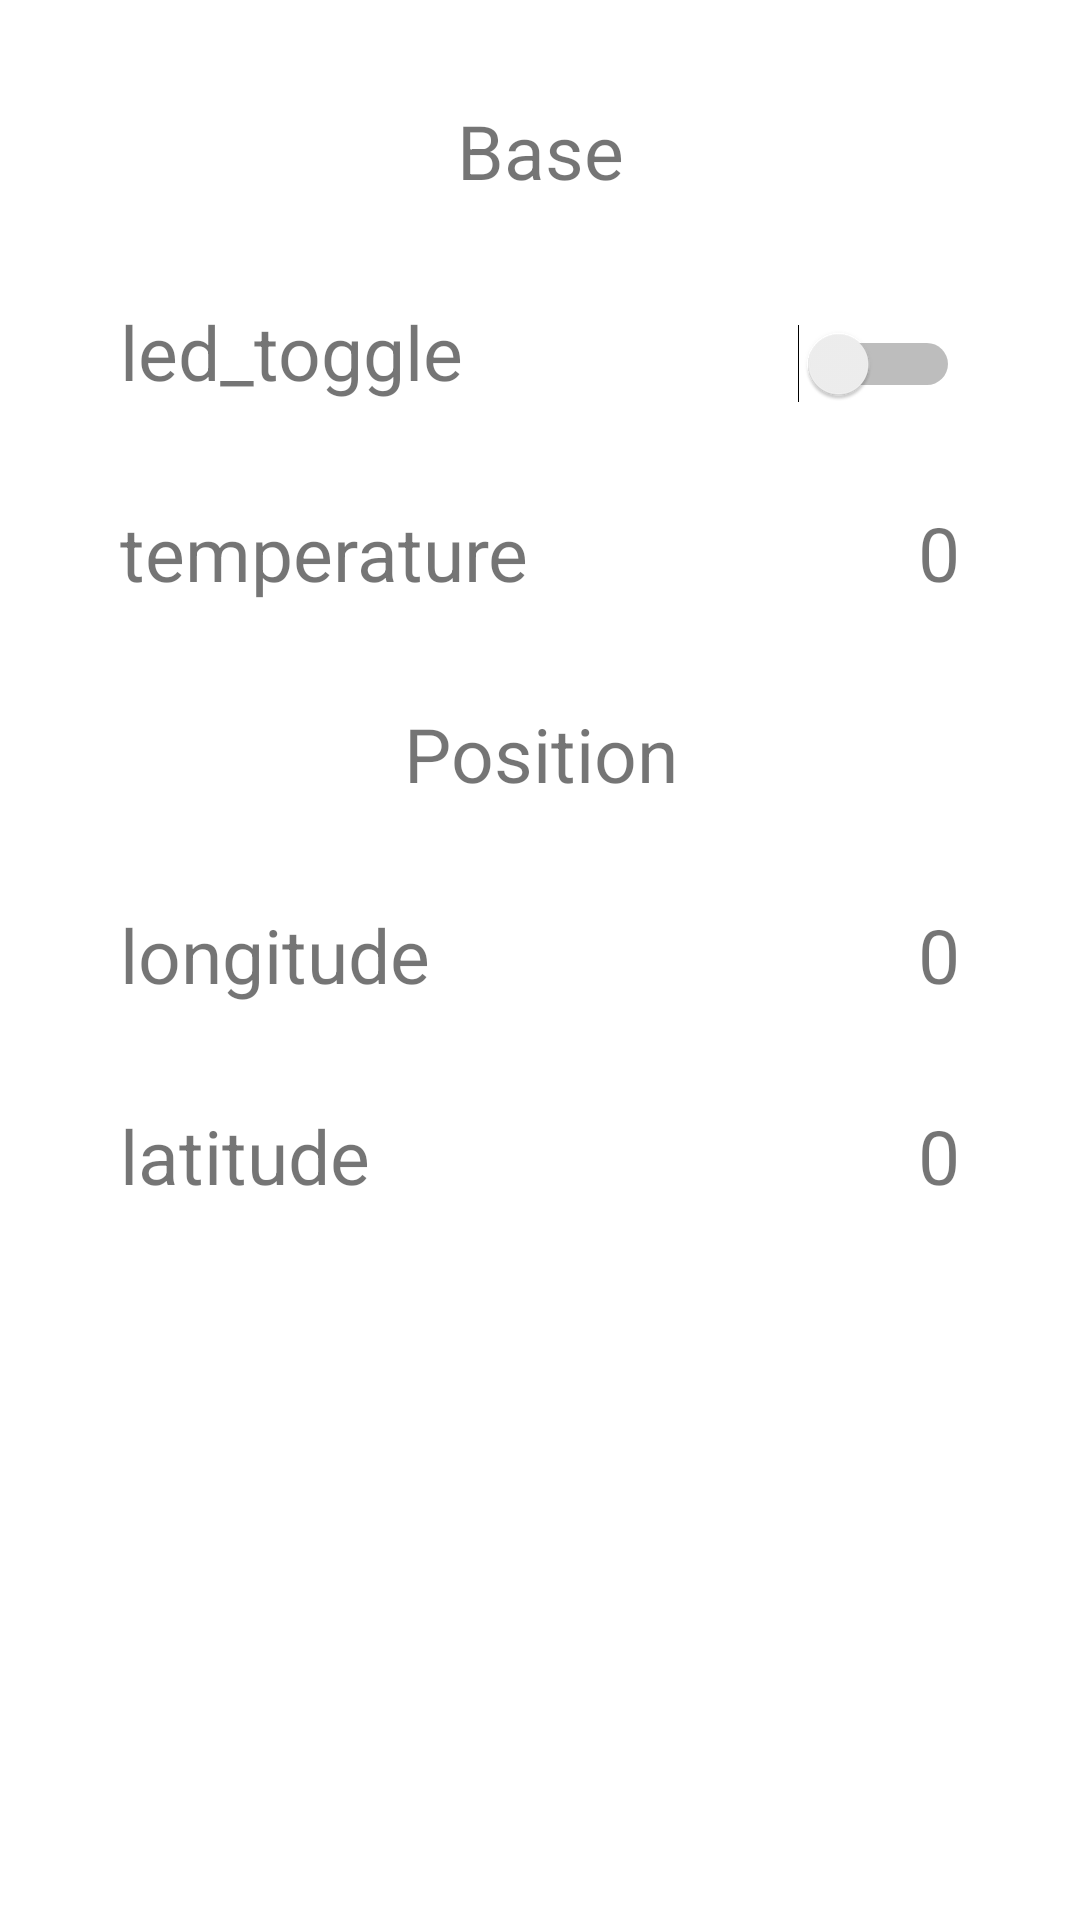

Android layout source for this screen:
<!-- AndroidManifest.xml: application theme AppTheme -->
<!-- res/layout/activity_main.xml -->
<?xml version="1.0" encoding="utf-8"?>
<LinearLayout xmlns:android="http://schemas.android.com/apk/res/android"
    xmlns:app="http://schemas.android.com/apk/res-auto"
    xmlns:tools="http://schemas.android.com/tools"
    android:layout_width="match_parent"
    android:layout_height="match_parent"
    android:orientation="vertical"
    android:weightSum="1"
    tools:context="com.example.song.iot.MainActivity">


    
    
    
    
    

    
    
    
    
    

    <LinearLayout
        android:layout_width="match_parent"
        android:layout_height="wrap_content"
        android:gravity="center"
        android:orientation="horizontal"
        android:paddingLeft="40dp"
        android:paddingRight="40dp"
        android:paddingTop="100px">

        <TextView
            android:layout_width="match_parent"
            android:layout_height="wrap_content"
            android:layout_weight="1"
            android:gravity="center"
            android:text="Base"
            android:textSize="25dp" />
    </LinearLayout>

    <LinearLayout
        android:layout_width="match_parent"
        android:layout_height="wrap_content"
        android:orientation="horizontal"
        android:paddingLeft="40dp"
        android:paddingRight="40dp"
        android:paddingTop="100px">

        <TextView
            android:layout_width="match_parent"
            android:layout_height="wrap_content"
            android:layout_weight="1"
            android:text="led_toggle"
            android:textSize="25dp" />

        <Switch
            android:id="@+id/led_switch"
            android:layout_width="match_parent"
            android:layout_height="wrap_content"
            android:layout_weight="1" />

    </LinearLayout>

    <LinearLayout
        android:layout_width="match_parent"
        android:layout_height="wrap_content"
        android:orientation="horizontal"
        android:paddingLeft="40dp"
        android:paddingRight="40dp"
        android:paddingTop="100px">

        <TextView
            android:layout_width="match_parent"
            android:layout_height="wrap_content"
            android:layout_weight="1"
            android:text="temperature"
            android:textSize="25dp" />

        <TextView
            android:id="@+id/temp_label"
            android:layout_width="match_parent"
            android:layout_height="wrap_content"
            android:layout_weight="1"
            android:gravity="right"
            android:text="0"
            android:textSize="25dp" />

    </LinearLayout>

    <LinearLayout
        android:layout_width="match_parent"
        android:layout_height="wrap_content"
        android:gravity="center"
        android:orientation="horizontal"
        android:paddingLeft="40dp"
        android:paddingRight="40dp"
        android:paddingTop="100px">

        <TextView
            android:layout_width="match_parent"
            android:layout_height="wrap_content"
            android:layout_weight="1"
            android:gravity="center"
            android:text="Position"
            android:textSize="25dp" />
    </LinearLayout>


    <LinearLayout
        android:layout_width="match_parent"
        android:layout_height="wrap_content"
        android:orientation="horizontal"
        android:paddingLeft="40dp"
        android:paddingRight="40dp"
        android:paddingTop="100px">

        <TextView
            android:layout_width="match_parent"
            android:layout_height="wrap_content"
            android:layout_weight="1"
            android:text="longitude"
            android:textSize="25dp" />

        <TextView
            android:id="@+id/lo_label"
            android:layout_width="match_parent"
            android:layout_height="wrap_content"
            android:layout_weight="1"
            android:gravity="right"
            android:text="0"
            android:textSize="25dp" />

    </LinearLayout>

    <LinearLayout
        android:layout_width="match_parent"
        android:layout_height="wrap_content"
        android:orientation="horizontal"
        android:paddingLeft="40dp"
        android:paddingRight="40dp"
        android:paddingTop="100px">

        <TextView
            android:layout_width="match_parent"
            android:layout_height="wrap_content"
            android:layout_weight="1"
            android:text="latitude"
            android:textSize="25dp" />

        <TextView
            android:id="@+id/la_label"
            android:layout_width="match_parent"
            android:layout_height="wrap_content"
            android:layout_weight="1"
            android:gravity="right"
            android:text="0"
            android:textSize="25dp" />

    </LinearLayout>


</LinearLayout>
<!-- resources referenced by this layout -->
<resources>

</resources>
